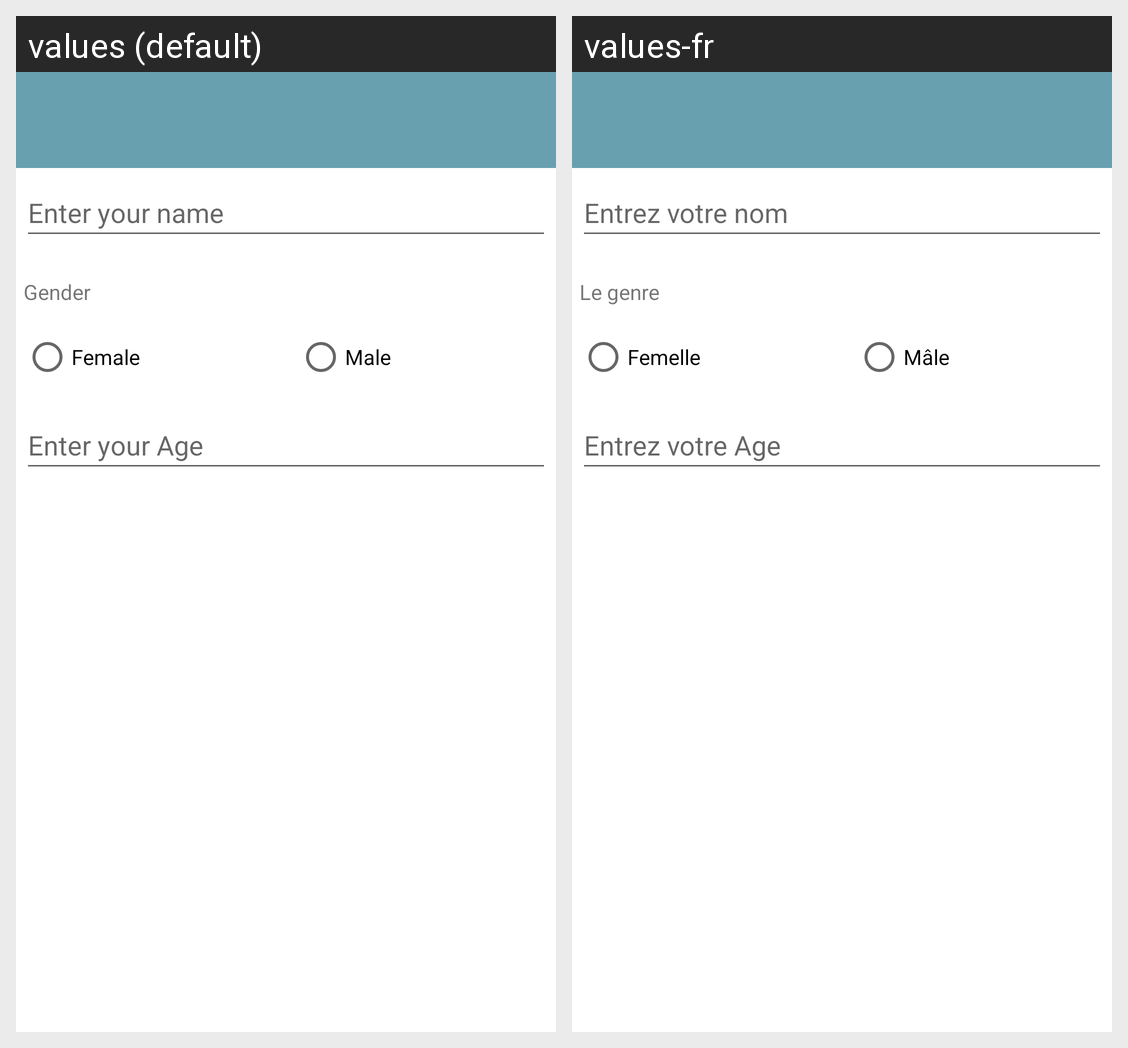

Here is an Android app screen in its default locale and in the app's own translations. Write out the translated-string differences for the strings that appear on this screen.
Android screen res/layout/adduser_dialog.xml rendered under 2 locales, left to right: values (default), values-fr. Device: Nexus 5 (rendered at 1080×1920; each locale shown at half size, 540×960, under a caption strip naming it); theme Theme.HealthBot.
Strings drawn on this screen, with the default value and each locale's value (text and hints the layout hard-codes, and strings that could not be matched under every locale, appear in the picture but are not listed):

name_hint
  values: Enter your name
  values-fr: Entrez votre nom

gender
  values: Gender
  values-fr: Le genre

gender_female
  values: Female
  values-fr: Femelle

gender_male
  values: Male
  values-fr: Mâle

age_hint
  values: Enter your Age
  values-fr: Entrez votre Age
